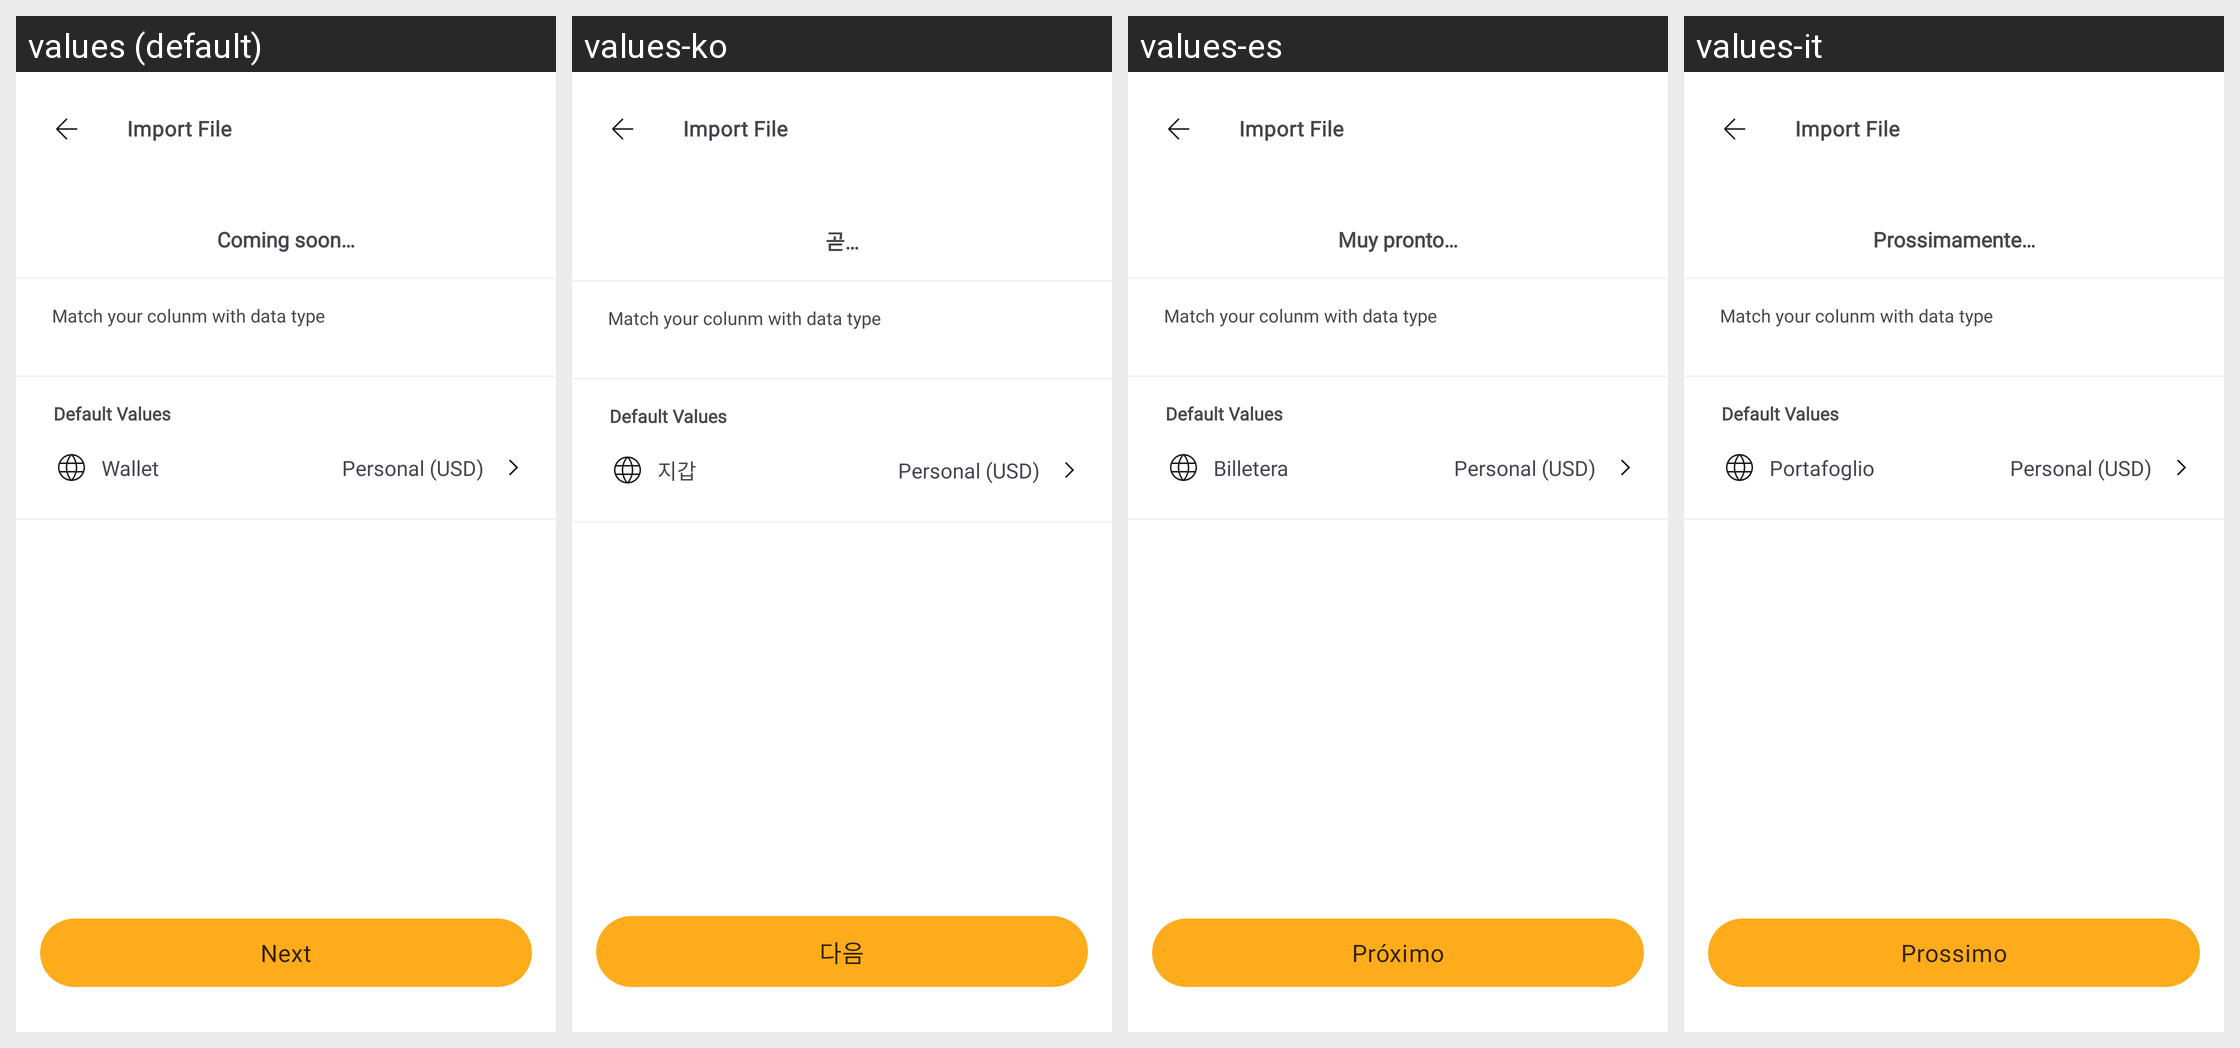

For this localized Android screen grid, give each drawn string resource with its value in every locale shown.
Android screen res/layout/activity_import_detail.xml rendered under 4 locales, left to right: values (default), values-ko, values-es, values-it. Device: Nexus 5 (rendered at 1080×1920; each locale shown at half size, 540×960, under a caption strip naming it); theme Theme.MoneyTracker.
Other locales in the repository, not shown: values-de, values-fr, values-id, values-in, values-ja, values-km, values-nl, values-no, values-pt-rBR, values-sv, values-th, values-tr, values-vi, values-zh-rCN, values-zh-rTW.
Strings drawn on this screen, with the default value and each locale's value (text and hints the layout hard-codes, and strings that could not be matched under every locale, appear in the picture but are not listed):

import_file
  values: Import File
  values-ko: Import File  [not translated; the default value is used]
  values-es: Import File  [not translated; the default value is used]
  values-it: Import File  [not translated; the default value is used]

coming_soon
  values: Coming soon…
  values-ko: 곧…
  values-es: Muy pronto…
  values-it: Prossimamente…

match_your_colunm_with_data_type
  values: Match your colunm with data type
  values-ko: Match your colunm with data type  [not translated; the default value is used]
  values-es: Match your colunm with data type  [not translated; the default value is used]
  values-it: Match your colunm with data type  [not translated; the default value is used]

default_values
  values: Default Values
  values-ko: Default Values  [not translated; the default value is used]
  values-es: Default Values  [not translated; the default value is used]
  values-it: Default Values  [not translated; the default value is used]

wallet
  values: Wallet
  values-ko: 지갑
  values-es: Billetera
  values-it: Portafoglio

personal_usd
  values: Personal (USD)
  values-ko: Personal (USD)  [not translated; the default value is used]
  values-es: Personal (USD)  [not translated; the default value is used]
  values-it: Personal (USD)  [not translated; the default value is used]

next
  values: Next
  values-ko: 다음
  values-es: Próximo
  values-it: Prossimo
